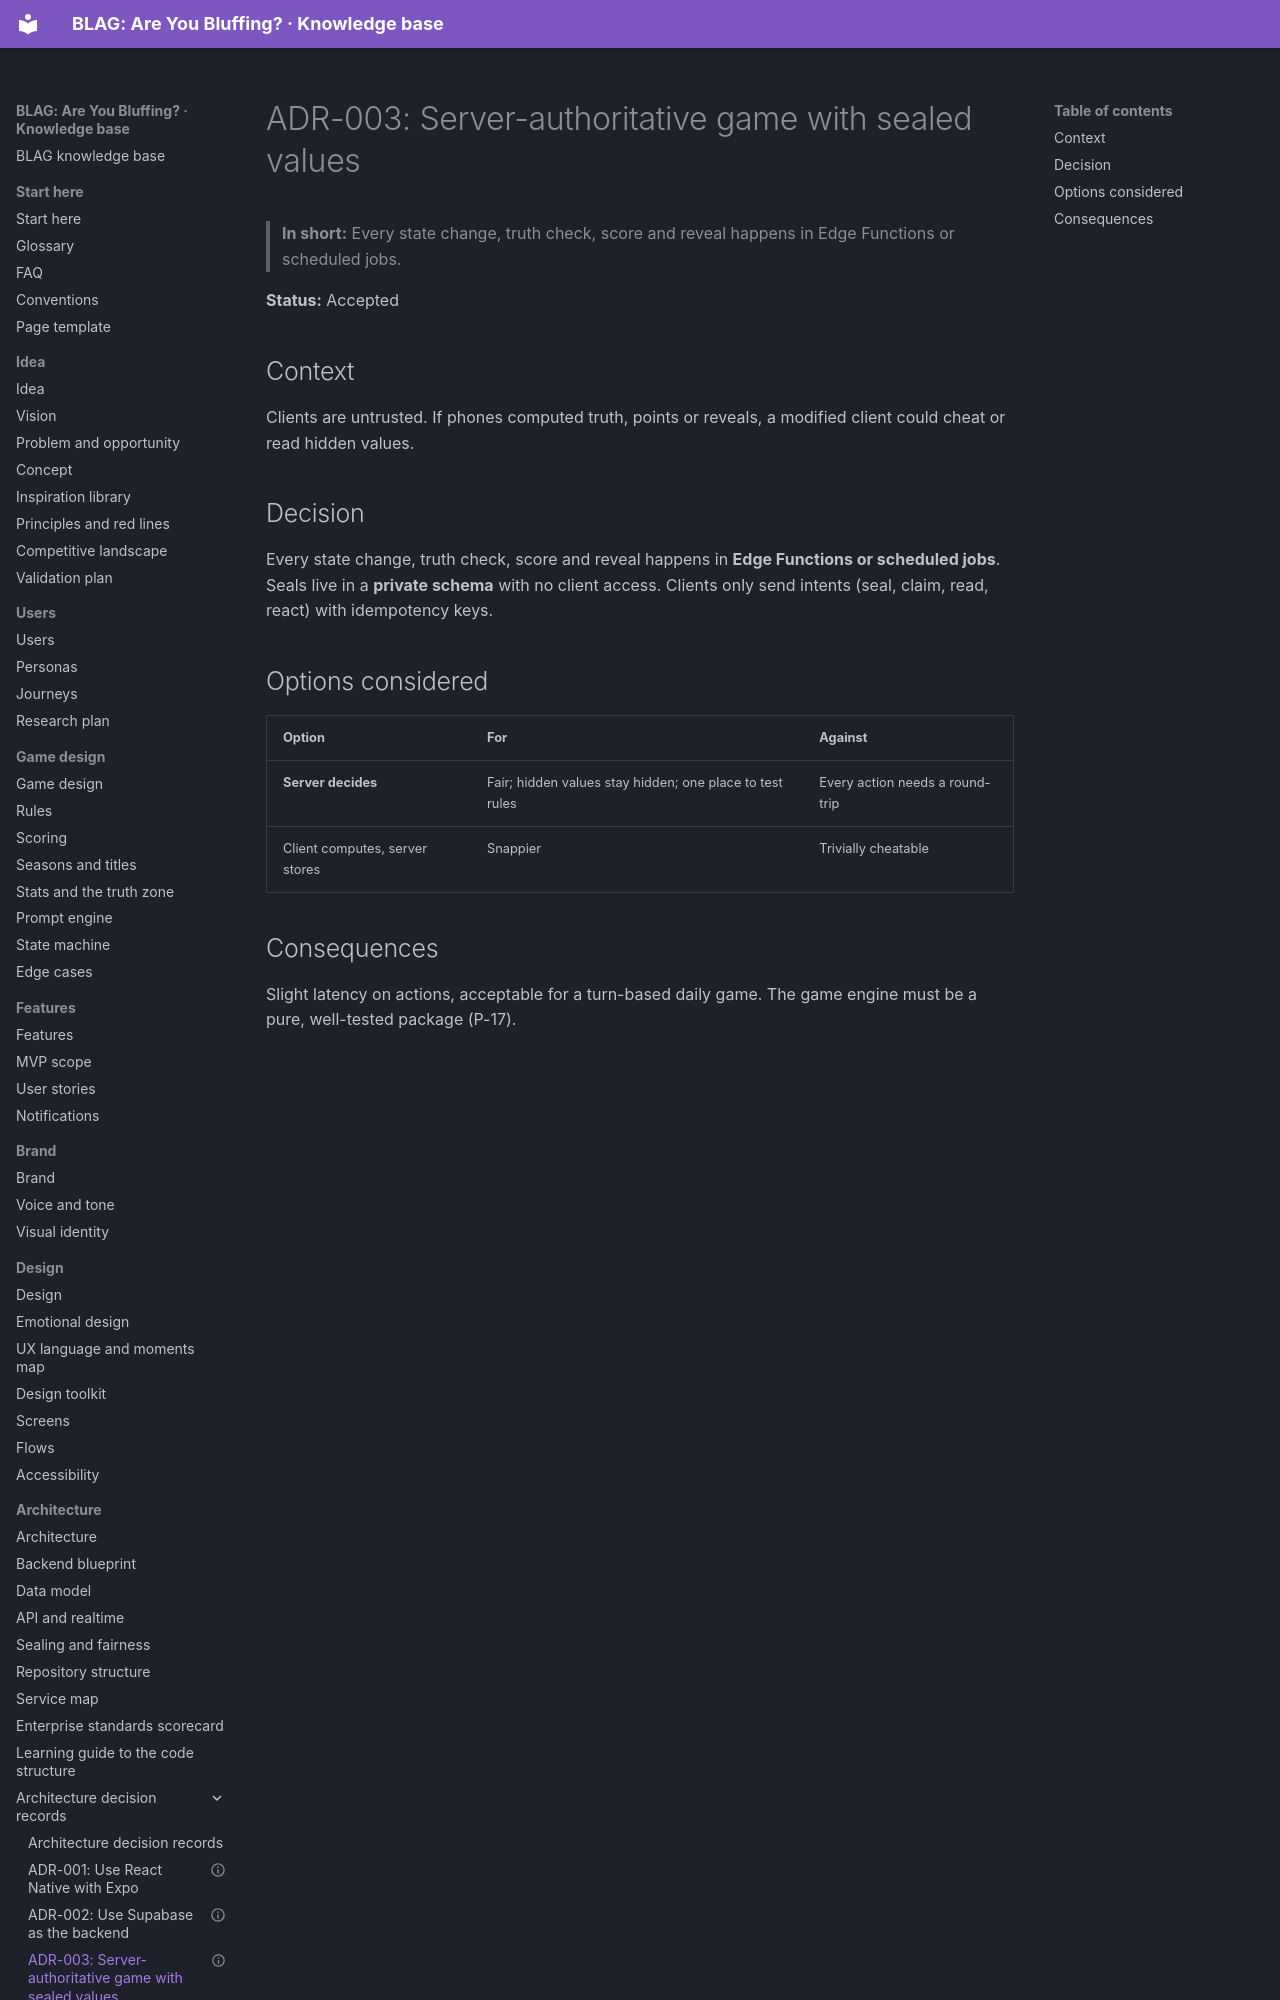

repository: VIsHnu1762/blag · page: 07-architecture/adr/ADR-003-server-authoritative/index.html · generator: mkdocs

---
id: adr.003
title: "ADR-003: Server-authoritative game with sealed values"
section: 07-architecture
status: agreed
summary: "ADR-003: Server-authoritative game with sealed values. Status: Accepted."
last_updated: 2026-11-04
audience: [developers, agents]
related: [arch.adr, arch.home]
---

# ADR-003: Server-authoritative game with sealed values

> **In short:** Every state change, truth check, score and reveal happens in Edge Functions or scheduled jobs.

**Status:** Accepted

## Context

Clients are untrusted. If phones computed truth, points or reveals, a modified client could cheat or read hidden values.
